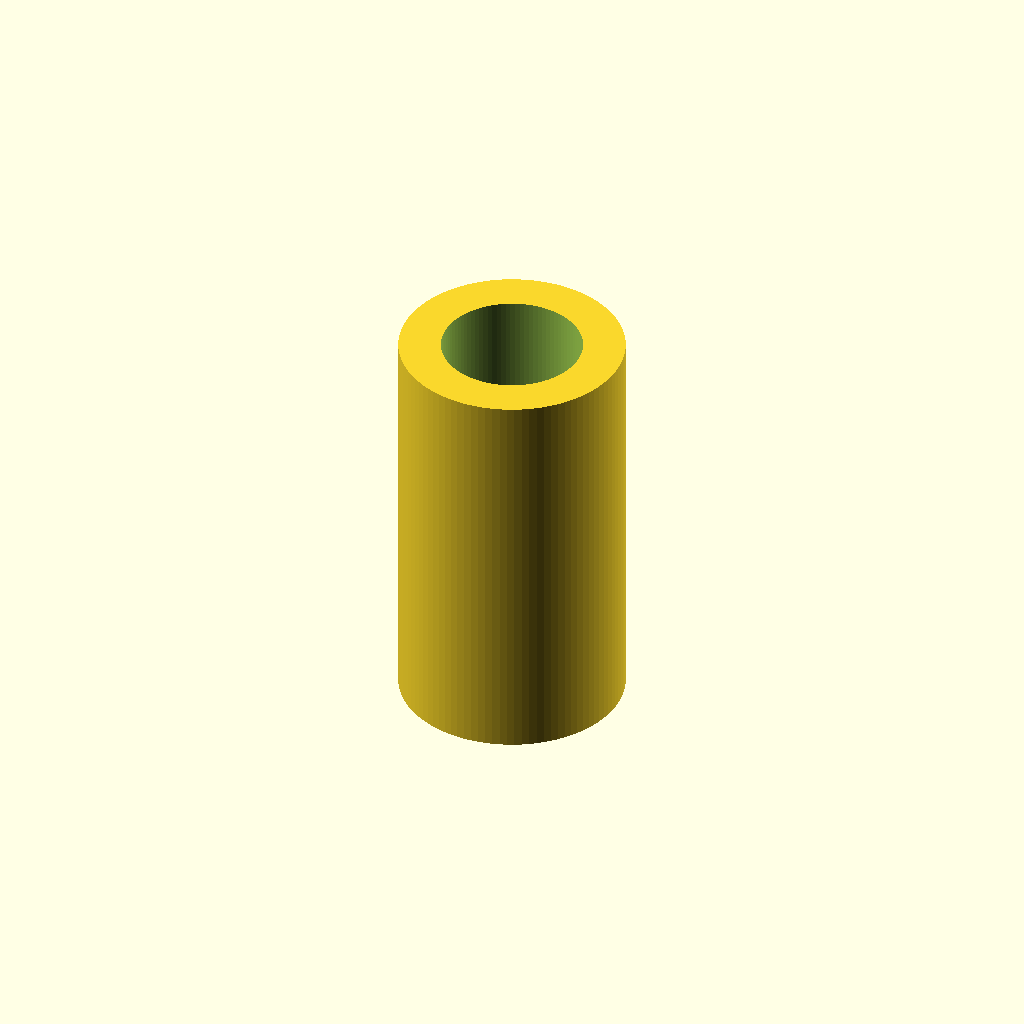
Cell 1 — every parameter at its default value.
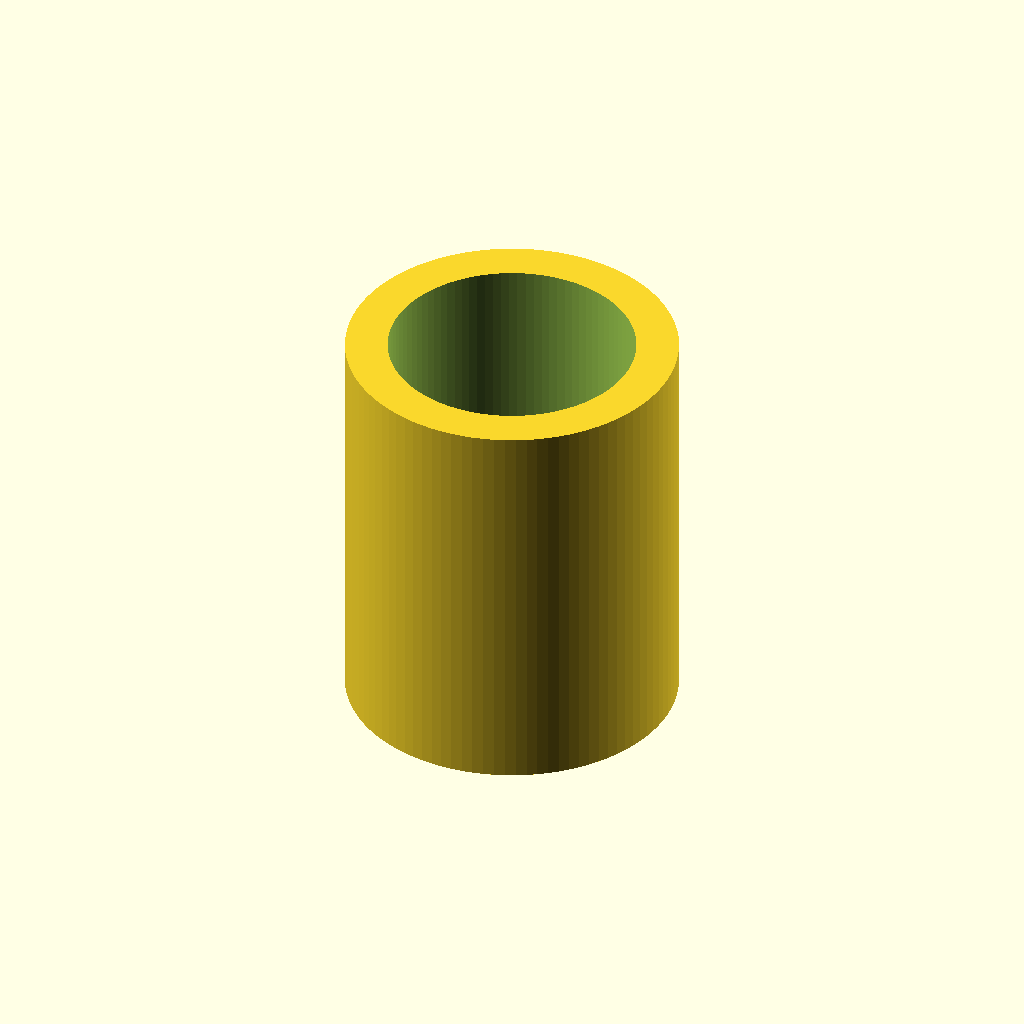
Cell 2: dome_dia = 12 (everything else at default).
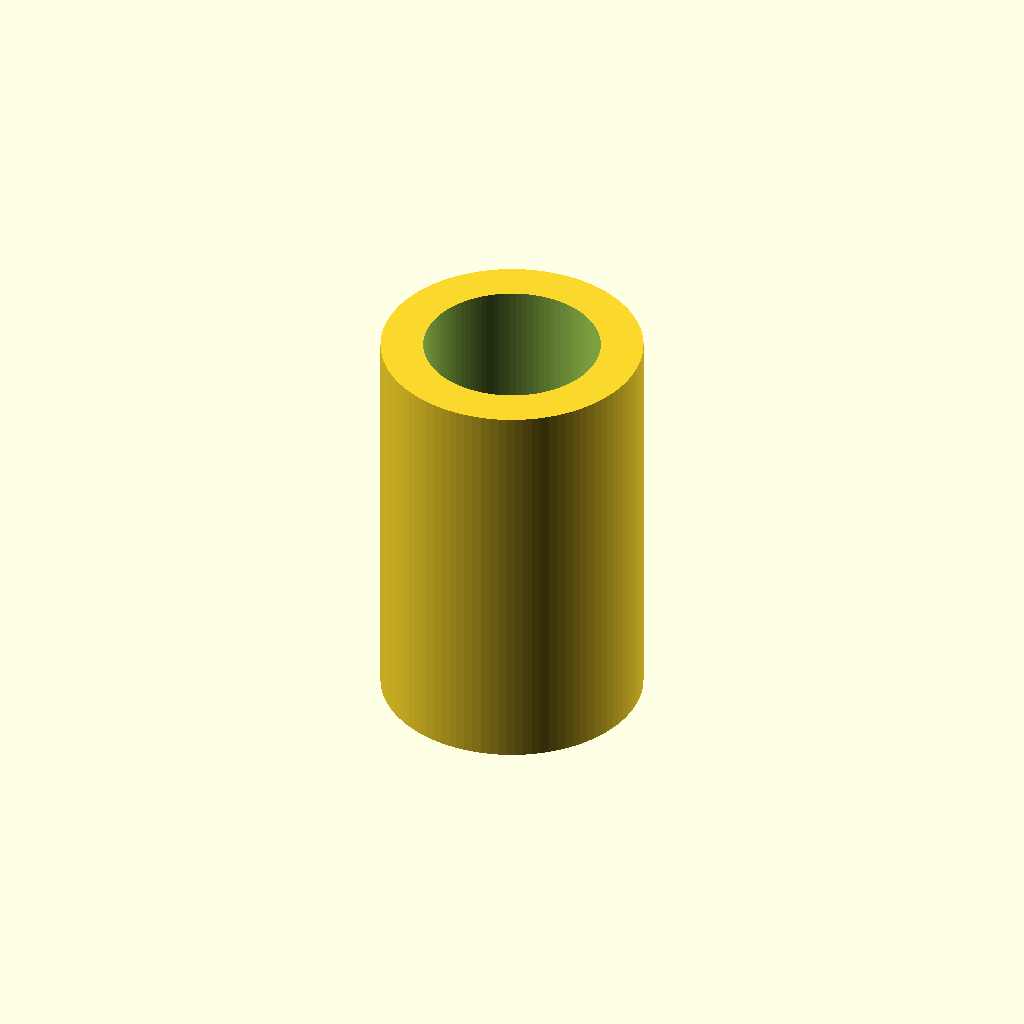
Cell 3 — clearance set to 2, the other parameters unchanged.
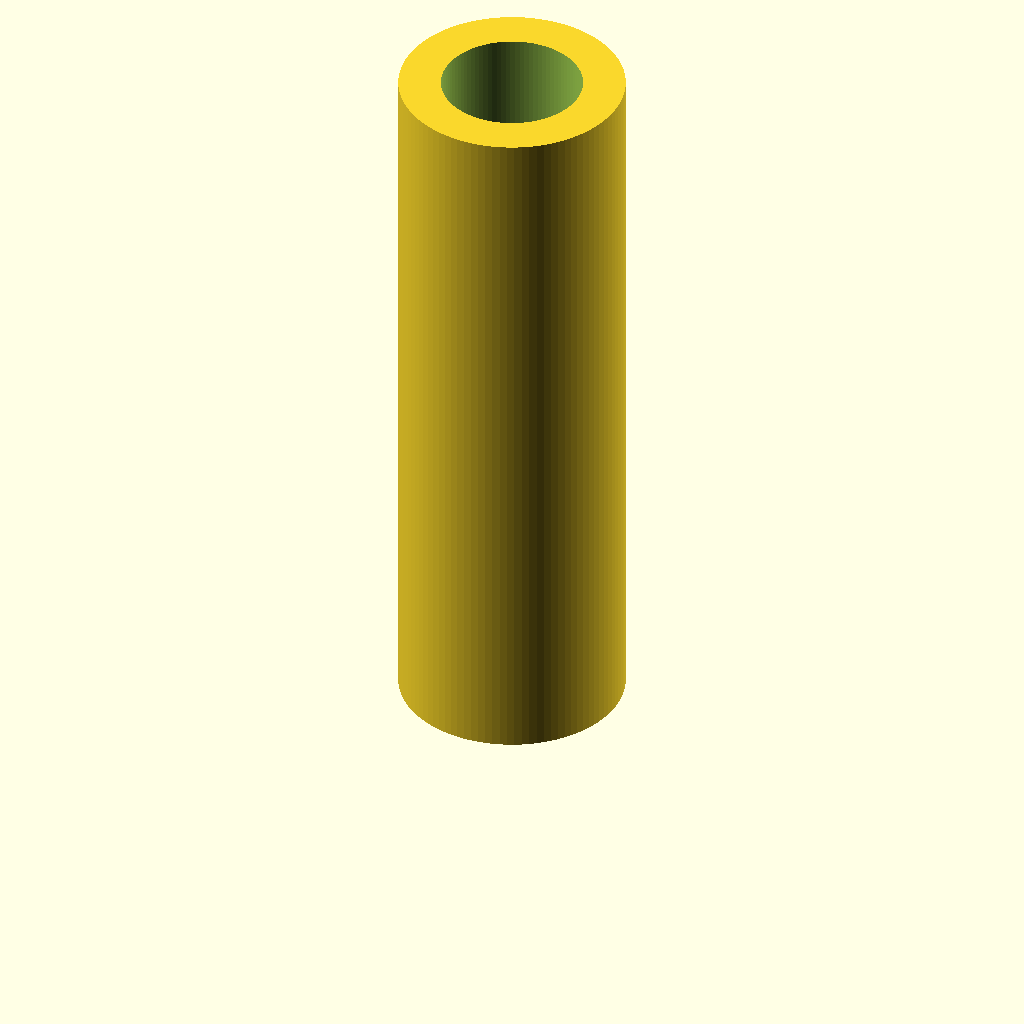
Cell 4 — protrusion set to 36, the other parameters unchanged.
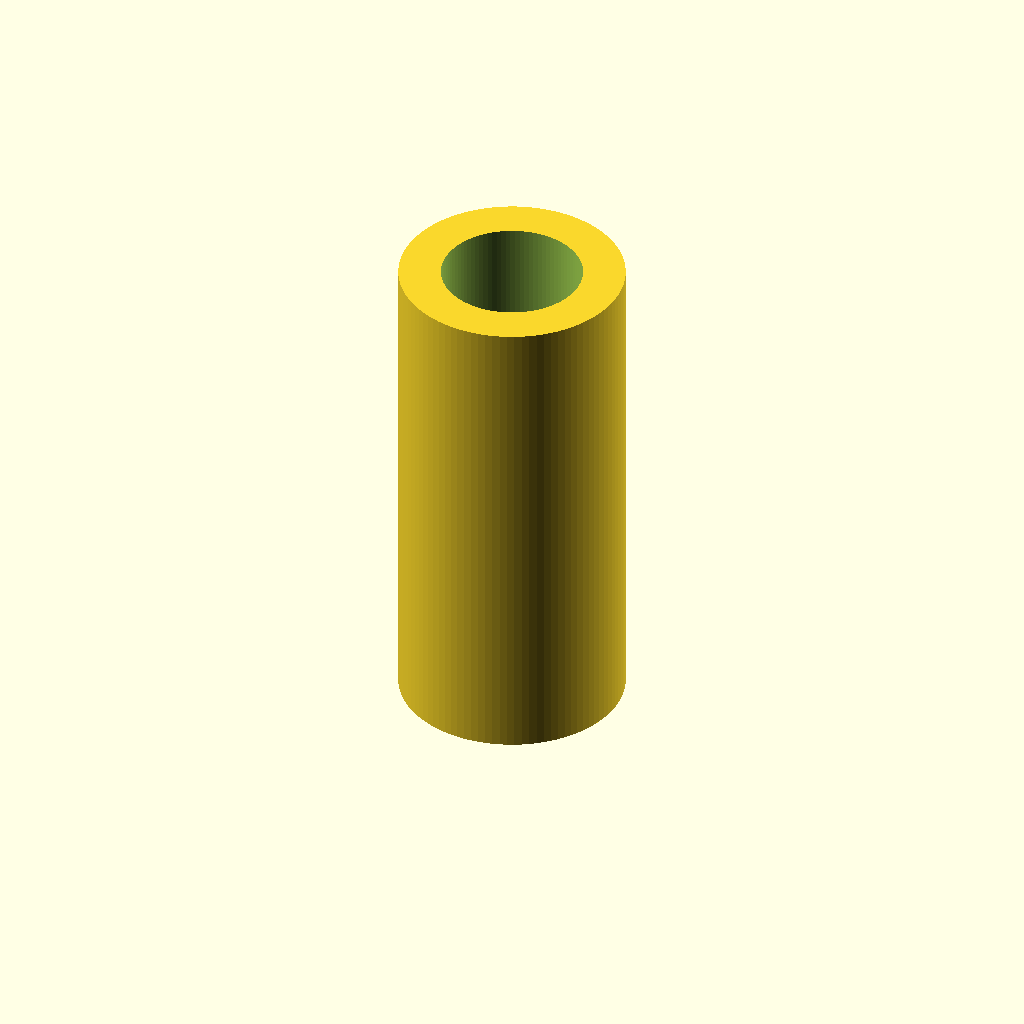
Cell 5: back_len = 10 (everything else at default).
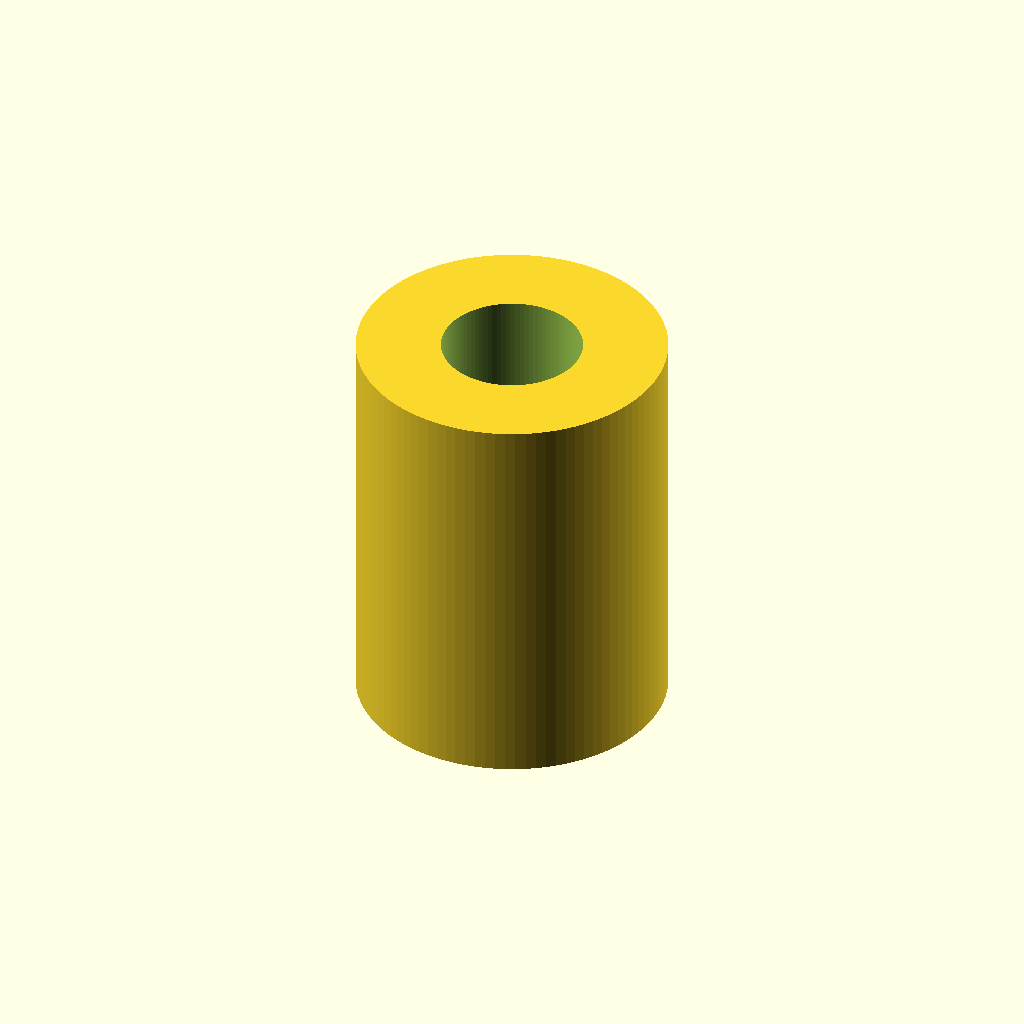
Cell 6: wall = 4.8 (everything else at default).
One fixed orthographic camera (rotation 55°, 0°, 25°; colour scheme Cornfield) for every cell.
OpenSCAD source file hardware/ir_receiver_shroud.scad:
// ir_receiver_shroud.scad — field-of-view sleeve for the Jupiter dock IR receivers
// (VS1838B-class 38kHz TSOP on the "IR Receiver" breakout, vertical 3-leg mount).
//
// PURPOSE: clip the TSOP's ~+/-45deg acceptance down to a narrow forward cone so it
// sees the DIRECT dock beam and rejects reflected IR (the bench-flood problem).
//
// PRINT NOTES (both matter — learned the hard way):
//   * BLACK PLA/PETG, >=3 perimeters / wall >= 2mm so it is IR-OPAQUE. Foam-test a
//     scrap against the beacon before trusting it — thin walls leak 940nm.
//   * Keep the BORE MATTE — do NOT sand/smooth it. A shiny bore light-pipes off-axis
//     rays onto the sensor and defeats the whole shroud.
//
// This is the BARREL (universal). The mount to your exact board/bracket needs 3
// measurements — see NOTES at the bottom; give them to me and I'll add the mount.

/* ================= MEASURE THESE ================= */
dome_dia    = 6.0;   // widest part of the TSOP dome/package to clear (mm)
clearance   = 1.0;   // radial air gap around the dome (mm)
protrusion  = 18;    // barrel length PAST the dome front  <-- this sets the cone angle
back_len    = 5;     // barrel length BEHIND the dome front (surrounds the package)
wall        = 2.4;   // wall thickness (>= 2mm for opacity + stiffness)

/* ================= FOV READOUT ================= */
bore_dia = dome_dia + 2*clearance;
echo(str(">>> bore = ", bore_dia, " mm   approx FOV half-angle = ",
         atan((bore_dia/2)/protrusion), " deg   (shorter protrusion = wider)"));

$fn = 96;

// --- the barrel ---
difference() {
    cylinder(d = bore_dia + 2*wall, h = back_len + protrusion);
    translate([0,0,-0.5]) cylinder(d = bore_dia, h = back_len + protrusion + 1);
}

// ================= MOUNTING (needs your numbers) =================
// Pick one; send me the measurements and I'll add it to this file:
//   1) SCREW FLANGE  — module's 2 mounting-hole centre-to-centre spacing, and the
//                      offset from the TSOP centre to that hole line.
//   2) PCB SKIRT     — barrel drops to the PCB and grips around the TSOP legs for
//                      self-support: need the dome standoff height above the board.
//   3) BRACKET-BUILT — fold the barrel into your existing grey receiver mount
//                      (share that STL/measurements and I'll merge it).
Parameter table extracted from the source (name, type, default, range or options):
dome_dia: number, default 6
clearance: number, default 1
protrusion: number, default 18
back_len: number, default 5
wall: number, default 2.4
